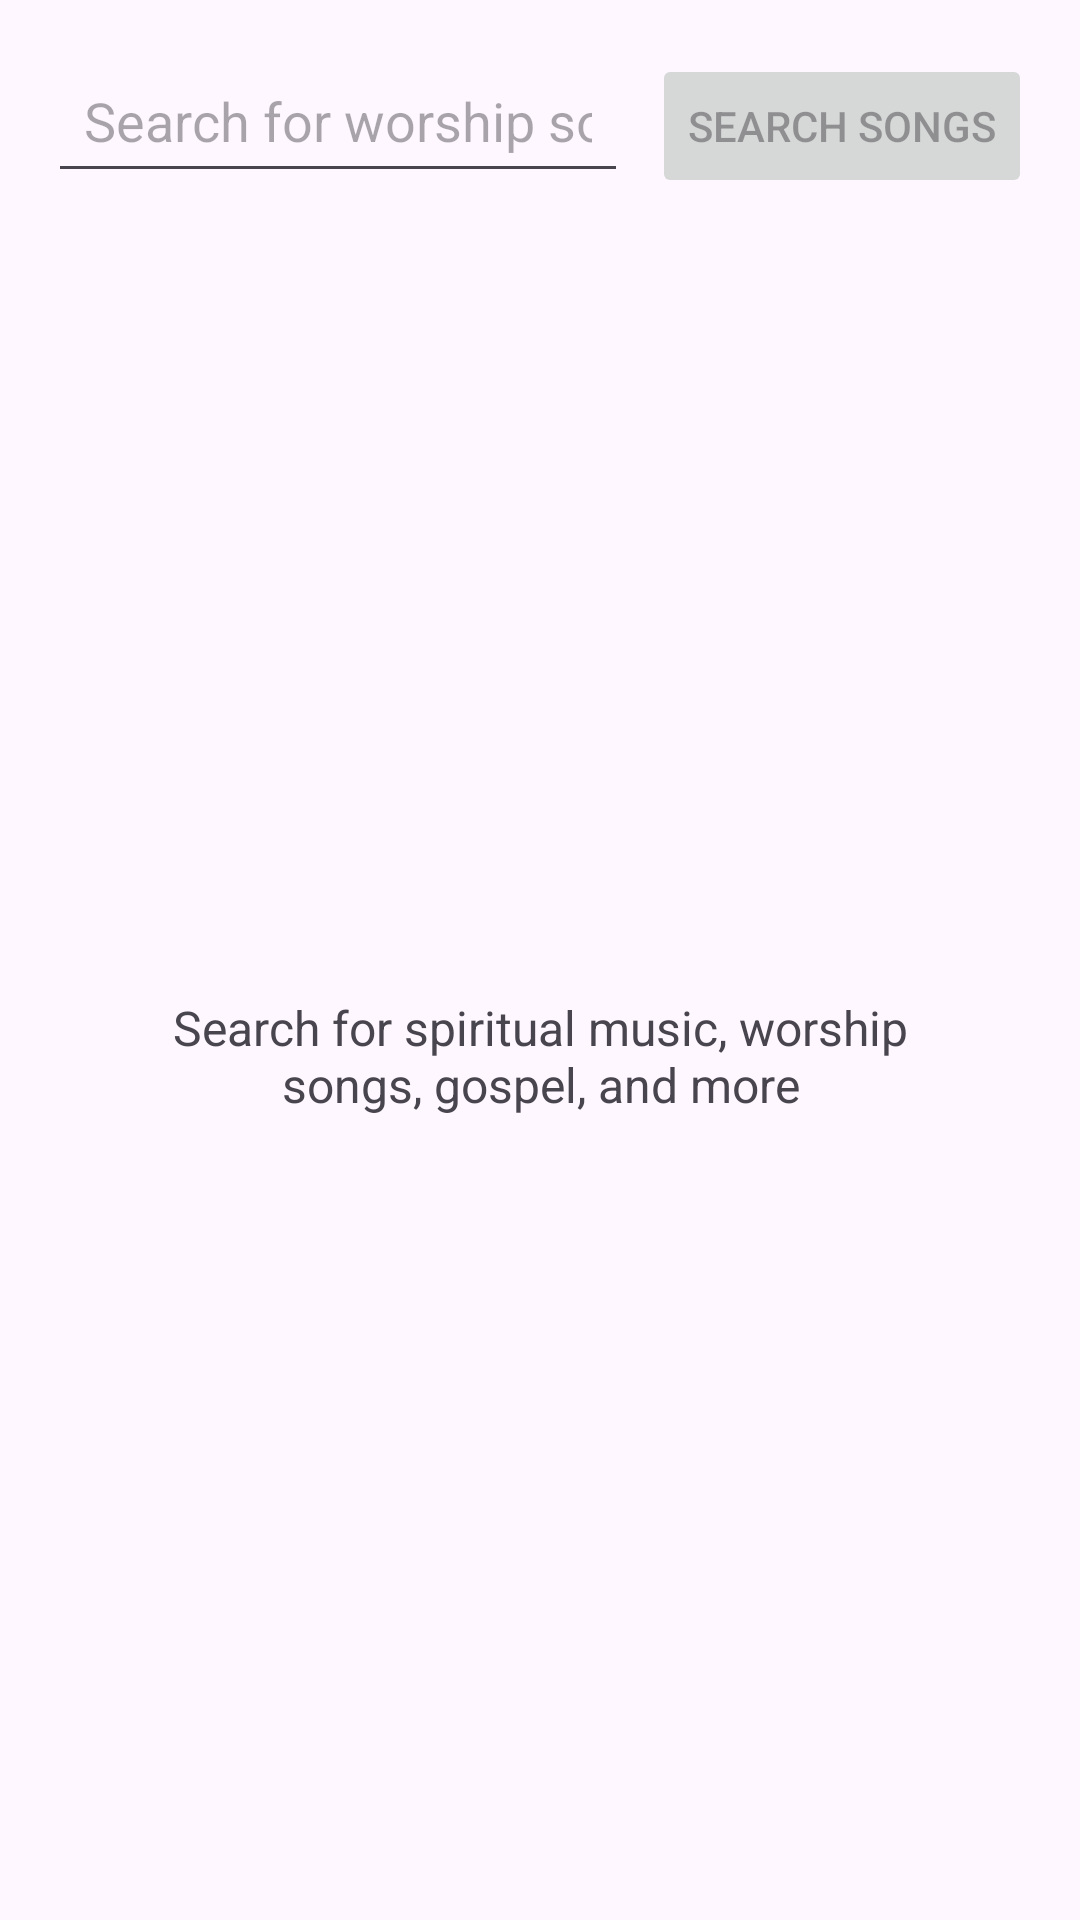

This screen was rendered from an Android layout file. Write that file and the resources it references.
<!-- AndroidManifest.xml: application theme Theme.WorshipSound -->
<!-- res/layout/fragment_search.xml -->
<?xml version="1.0" encoding="utf-8"?>
<LinearLayout xmlns:android="http://schemas.android.com/apk/res/android"
    xmlns:tools="http://schemas.android.com/tools"
    android:layout_width="match_parent"
    android:layout_height="match_parent"
    android:orientation="vertical"
    android:padding="16dp"
    tools:context=".fragments.SearchFragment">

    
    <LinearLayout
        android:layout_width="match_parent"
        android:layout_height="wrap_content"
        android:layout_marginBottom="16dp"
        android:orientation="horizontal">

        <EditText
            android:id="@+id/et_search"
            android:layout_width="0dp"
            android:layout_height="wrap_content"
            android:layout_weight="1"
            android:layout_marginEnd="8dp"
            android:hint="@string/search_hint"
            android:imeOptions="actionSearch"
            android:inputType="text"
            android:autofillHints="searchTerm"
            android:maxLines="1"
            android:padding="12dp" />

        <Button
            android:id="@+id/btn_search"
            android:layout_width="wrap_content"
            android:layout_height="wrap_content"
            android:enabled="false"
            android:text="@string/search_songs" />

    </LinearLayout>

    
    <TextView
        android:id="@+id/tv_search_hint"
        android:layout_width="match_parent"
        android:layout_height="0dp"
        android:layout_weight="1"
        android:gravity="center"
        android:padding="32dp"
        android:text="@string/search_spiritual_music"
        android:textColor="?attr/colorOnSurfaceVariant"
        android:textSize="16sp"
        android:visibility="visible" />

    
    <androidx.recyclerview.widget.RecyclerView
        android:id="@+id/rv_search_results"
        android:layout_width="match_parent"
        android:layout_height="0dp"
        android:layout_weight="1"
        android:clipToPadding="false"
        android:paddingBottom="8dp"
        android:visibility="gone"
        tools:itemCount="3"
        tools:listitem="@layout/item_song" />

    
    <ProgressBar
        android:id="@+id/progress_bar"
        android:layout_width="wrap_content"
        android:layout_height="wrap_content"
        android:layout_gravity="center"
        android:visibility="gone" />

    
    <TextView
        android:id="@+id/tv_empty_state"
        android:layout_width="match_parent"
        android:layout_height="wrap_content"
        android:layout_gravity="center"
        android:gravity="center"
        android:padding="32dp"
        android:text="@string/no_songs_found"
        android:textColor="?attr/colorOnSurfaceVariant"
        android:textSize="16sp"
        android:visibility="gone" />

    
    <Button
        android:id="@+id/btn_retry"
        android:layout_width="wrap_content"
        android:layout_height="wrap_content"
        android:layout_gravity="center"
        android:layout_marginTop="16dp"
        android:text="@string/retry"
        android:visibility="gone" />

</LinearLayout>
<!-- res/layout/item_song.xml (included above) -->
<?xml version="1.0" encoding="utf-8"?>
<LinearLayout xmlns:android="http://schemas.android.com/apk/res/android"
    xmlns:app="http://schemas.android.com/apk/res-auto"
    android:id="@+id/song_item_container"
    android:layout_width="match_parent"
    android:layout_height="wrap_content"
    android:background="?android:attr/selectableItemBackground"
    android:clickable="true"
    android:focusable="true"
    android:orientation="horizontal"
    android:padding="16dp">

    
    <ImageView
        android:id="@+id/iv_album_cover"
        android:layout_width="60dp"
        android:layout_height="60dp"
        android:layout_marginEnd="16dp"
        android:background="@drawable/rounded_corners"
        android:contentDescription="Album cover"
        android:scaleType="centerCrop"
        android:src="@drawable/ic_music_placeholder" />

    
    <LinearLayout
        android:layout_width="0dp"
        android:layout_height="wrap_content"
        android:layout_gravity="center_vertical"
        android:layout_weight="1"
        android:orientation="vertical">

        <TextView
            android:id="@+id/tv_song_title"
            android:layout_width="match_parent"
            android:layout_height="wrap_content"
            android:ellipsize="end"
            android:maxLines="1"
            android:text="Song Title"
            android:textColor="?attr/colorOnSurface"
            android:textSize="16sp"
            android:textStyle="bold" />

        <TextView
            android:id="@+id/tv_artist_name"
            android:layout_width="match_parent"
            android:layout_height="wrap_content"
            android:layout_marginTop="2dp"
            android:ellipsize="end"
            android:maxLines="1"
            android:text="Artist Name"
            android:textColor="?attr/colorOnSurfaceVariant"
            android:textSize="14sp" />

        <LinearLayout
            android:layout_width="match_parent"
            android:layout_height="wrap_content"
            android:layout_marginTop="2dp"
            android:orientation="horizontal">

            <TextView
                android:id="@+id/tv_album_title"
                android:layout_width="0dp"
                android:layout_height="wrap_content"
                android:layout_weight="1"
                android:ellipsize="end"
                android:maxLines="1"
                android:text="Album Title"
                android:textColor="?attr/colorOnSurfaceVariant"
                android:textSize="12sp" />

            <TextView
                android:id="@+id/tv_duration"
                android:layout_width="wrap_content"
                android:layout_height="wrap_content"
                android:layout_marginStart="8dp"
                android:text="3:45"
                android:textColor="?attr/colorOnSurfaceVariant"
                android:textSize="12sp" />

        </LinearLayout>

    </LinearLayout>

    
    <LinearLayout
        android:layout_width="wrap_content"
        android:layout_height="wrap_content"
        android:layout_gravity="center_vertical"
        android:layout_marginStart="8dp"
        android:orientation="horizontal">

        <ImageButton
            android:id="@+id/btn_play"
            android:layout_width="40dp"
            android:layout_height="40dp"
            android:layout_marginEnd="4dp"
            android:background="?attr/selectableItemBackgroundBorderless"
            android:contentDescription="Play song"
            android:padding="8dp"
            android:src="@drawable/ic_play_arrow" />

        <ImageButton
            android:id="@+id/btn_like"
            android:layout_width="40dp"
            android:layout_height="40dp"
            android:layout_marginEnd="4dp"
            android:background="?attr/selectableItemBackgroundBorderless"
            android:contentDescription="Like song"
            android:padding="8dp"
            android:src="@drawable/ic_favorite_border" />

        <ImageButton
            android:id="@+id/btn_menu"
            android:layout_width="40dp"
            android:layout_height="40dp"
            android:background="?attr/selectableItemBackgroundBorderless"
            android:contentDescription="More options"
            android:padding="8dp"
            android:src="@drawable/ic_more_vert" />

    </LinearLayout>

</LinearLayout>
<!-- resources referenced by this layout -->
<resources>
  <!-- drawable ic_play_arrow (drawable) -->
  <?xml version="1.0" encoding="utf-8"?>
  <vector xmlns:android="http://schemas.android.com/apk/res/android"
      android:width="24dp"
      android:height="24dp"
      android:viewportWidth="24"
      android:viewportHeight="24"
      android:tint="?attr/colorPrimary">
      <path
          android:fillColor="@android:color/white"
          android:pathData="M8,5v14l11,-7z"/>
  </vector>
  <string name="no_songs_found">No songs found</string>
  <string name="retry">Retry</string>
  <string name="search_hint">Search for worship songs, artists, or albums</string>
  <string name="search_songs">Search Songs</string>
  <string name="search_spiritual_music">Search for spiritual music, worship songs, gospel, and more</string>
  <style name="Theme.WorshipSound" parent="Base.Theme.WorshipSound" />
  <style name="Base.Theme.WorshipSound" parent="Theme.Material3.DayNight.NoActionBar">
          
          <item name="colorPrimary">@color/design_default_color_primary</item>
          <item name="colorPrimaryVariant">@color/design_default_color_primary_variant</item>
          <item name="colorSecondary">@color/design_default_color_secondary</item>
      </style>
</resources>
